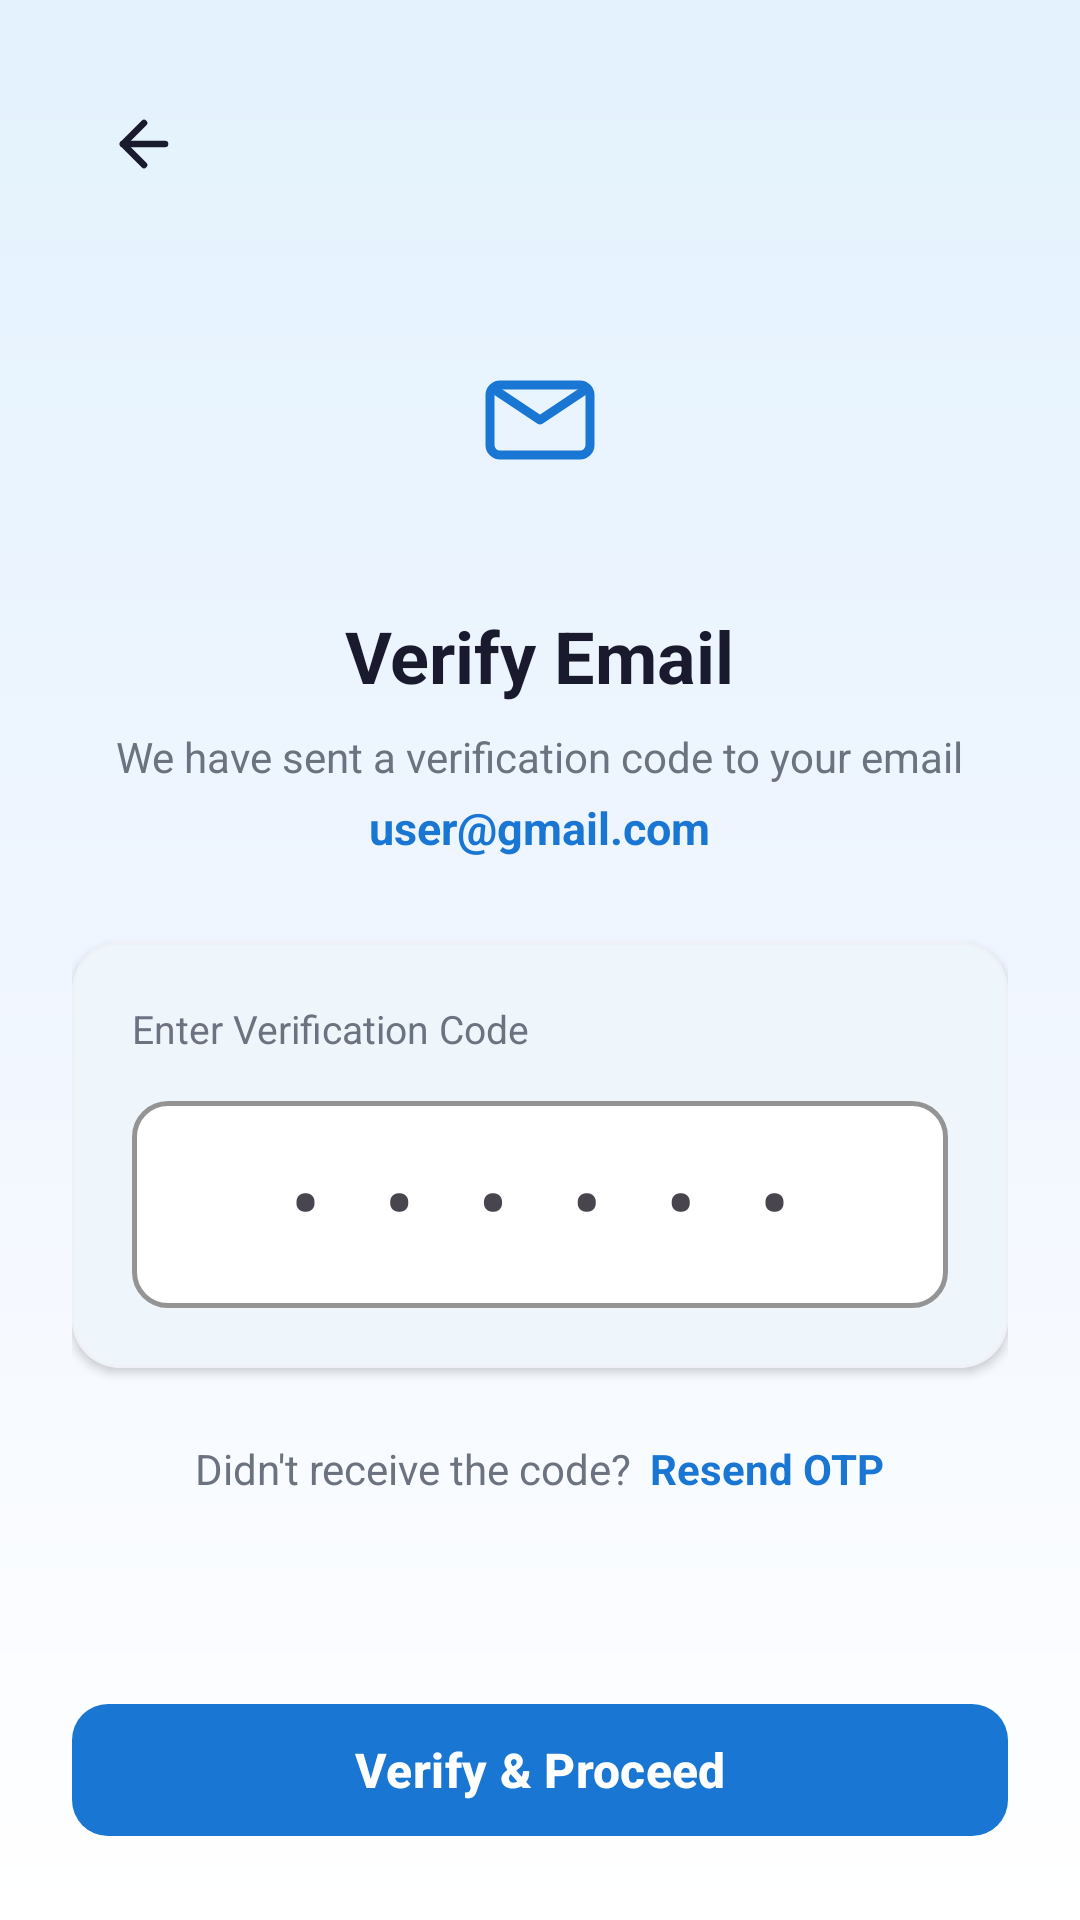

Write the Android layout XML for this screen, with the resource values it uses.
<!-- AndroidManifest.xml: activity theme Theme.MediQ.Auth -->
<!-- res/layout/activity_otp_verification.xml -->
<?xml version="1.0" encoding="utf-8"?>
<androidx.constraintlayout.widget.ConstraintLayout xmlns:android="http://schemas.android.com/apk/res/android"
    xmlns:app="http://schemas.android.com/apk/res-auto"
    xmlns:tools="http://schemas.android.com/tools"
    android:id="@+id/rootOtpVerification"
    android:layout_width="match_parent"
    android:layout_height="match_parent"
    android:background="@drawable/bg_gradient_light_blue"
    android:fitsSystemWindows="true"
    android:padding="24dp">

    
    <ImageButton
        android:id="@+id/btnBack"
        android:layout_width="48dp"
        android:layout_height="48dp"
        android:background="?attr/selectableItemBackgroundBorderless"
        android:contentDescription="@string/btn_cancel"
        android:padding="12dp"
        android:src="@drawable/ic_arrow_back"
        app:layout_constraintStart_toStartOf="parent"
        app:layout_constraintTop_toTopOf="parent" />

    
    <LinearLayout
        android:layout_width="match_parent"
        android:layout_height="wrap_content"
        android:gravity="center_horizontal"
        android:orientation="vertical"
        app:layout_constraintBottom_toTopOf="@+id/btnVerifyOtp"
        app:layout_constraintTop_toBottomOf="@+id/btnBack"
        app:layout_constraintVertical_bias="0.3">

        
        <FrameLayout
            android:layout_width="80dp"
            android:layout_height="80dp"
            android:background="@drawable/bg_icon_rounded_blue">

            <ImageView
                android:layout_width="40dp"
                android:layout_height="40dp"
                android:layout_gravity="center"
                android:src="@drawable/ic_email_outline"
                app:tint="@color/colorPrimary"
                android:contentDescription="Email Verification" />
        </FrameLayout>

        
        <TextView
            android:id="@+id/tvOtpTitle"
            android:layout_width="wrap_content"
            android:layout_height="wrap_content"
            android:layout_marginTop="24dp"
            android:text="@string/otp_title"
            android:textColor="@color/colorTextPrimary"
            android:textSize="24sp"
            android:textStyle="bold" />

        
        <TextView
            android:id="@+id/tvOtpSubtitle"
            android:layout_width="wrap_content"
            android:layout_height="wrap_content"
            android:layout_marginTop="8dp"
            android:gravity="center"
            android:text="@string/otp_subtitle"
            android:textColor="@color/colorTextSecondary"
            android:textSize="14sp" />

        
        <TextView
            android:id="@+id/tvTargetEmail"
            android:layout_width="wrap_content"
            android:layout_height="wrap_content"
            android:layout_marginTop="4dp"
            android:gravity="center"
            android:text="user@gmail.com"
            android:textColor="@color/colorPrimary"
            android:textSize="15sp"
            android:textStyle="bold" />

        
        <com.google.android.material.card.MaterialCardView
            style="@style/Widget.MediQ.CardView"
            android:layout_width="match_parent"
            android:layout_height="wrap_content"
            android:layout_marginTop="28dp"
            app:cardCornerRadius="16dp"
            app:cardElevation="2dp"
            app:strokeColor="#EEF2F6"
            app:strokeWidth="1dp">

            <LinearLayout
                android:layout_width="match_parent"
                android:layout_height="wrap_content"
                android:orientation="vertical"
                android:padding="20dp">

                <TextView
                    android:layout_width="wrap_content"
                    android:layout_height="wrap_content"
                    android:text="@string/otp_enter_code"
                    android:textColor="@color/colorTextSecondary"
                    android:textSize="13sp" />

                <com.google.android.material.textfield.TextInputLayout
                    android:id="@+id/tilOtpCode"
                    style="@style/Widget.MediQ.TextInputLayout"
                    android:layout_width="match_parent"
                    android:layout_height="wrap_content"
                    android:layout_marginTop="10dp"
                    app:boxStrokeColor="@color/colorPrimary"
                    app:boxStrokeWidth="1.5dp">

                    <com.google.android.material.textfield.TextInputEditText
                        android:id="@+id/etOtpCode"
                        android:layout_width="match_parent"
                        android:layout_height="wrap_content"
                        android:gravity="center"
                        android:hint="• • • • • •"
                        android:inputType="number"
                        android:letterSpacing="0.3"
                        android:maxLength="6"
                        android:textColor="@color/colorTextPrimary"
                        android:textSize="26sp"
                        android:textStyle="bold" />
                </com.google.android.material.textfield.TextInputLayout>

            </LinearLayout>
        </com.google.android.material.card.MaterialCardView>

        
        <LinearLayout
            android:layout_width="wrap_content"
            android:layout_height="wrap_content"
            android:layout_marginTop="20dp"
            android:gravity="center_vertical"
            android:orientation="horizontal">

            <TextView
                android:layout_width="wrap_content"
                android:layout_height="wrap_content"
                android:text="@string/text_didnt_receive_otp"
                android:textColor="@color/colorTextSecondary"
                android:textSize="14sp" />

            <TextView
                android:id="@+id/tvResendOtp"
                android:layout_width="wrap_content"
                android:layout_height="wrap_content"
                android:layout_marginStart="6dp"
                android:background="?attr/selectableItemBackground"
                android:paddingVertical="4dp"
                android:text="@string/text_resend_otp"
                android:textColor="@color/colorPrimary"
                android:textSize="14sp"
                android:textStyle="bold" />
        </LinearLayout>

        
        <ProgressBar
            android:id="@+id/progressBar"
            android:layout_width="32dp"
            android:layout_height="32dp"
            android:layout_marginTop="16dp"
            android:indeterminateTint="@color/colorPrimary"
            android:visibility="gone" />

    </LinearLayout>

    
    <com.google.android.material.button.MaterialButton
        android:id="@+id/btnVerifyOtp"
        style="@style/Widget.MediQ.Button.Primary"
        android:layout_width="match_parent"
        android:layout_height="52dp"
        android:text="@string/btn_verify_otp"
        app:layout_constraintBottom_toBottomOf="parent"
        app:layout_constraintEnd_toEndOf="parent"
        app:layout_constraintStart_toStartOf="parent" />

</androidx.constraintlayout.widget.ConstraintLayout>
<!-- resources referenced by this layout -->
<resources>
  <color name="colorPrimary">#1976D2</color>
  <color name="colorTextPrimary">#1A1A2E</color>
  <color name="colorTextSecondary">#6B7280</color>
  <!-- drawable bg_gradient_light_blue (drawable) -->
  <?xml version="1.0" encoding="utf-8"?>
  <shape xmlns:android="http://schemas.android.com/apk/res/android"
      android:shape="rectangle">
      <gradient
          android:startColor="#E3F2FD"
          android:centerColor="#F0F6FF"
          android:endColor="#FFFFFF"
          android:angle="270" />
  </shape>
  <!-- drawable ic_arrow_back (drawable) -->
  <vector xmlns:android="http://schemas.android.com/apk/res/android"
      android:width="24dp"
      android:height="24dp"
      android:viewportWidth="24"
      android:viewportHeight="24">
      <path
          android:fillColor="#00000000"
          android:strokeColor="#1A1A2E"
          android:strokeWidth="2.2"
          android:strokeLineCap="round"
          android:strokeLineJoin="round"
          android:pathData="M19,12 L5,12" />
      <path
          android:fillColor="#00000000"
          android:strokeColor="#1A1A2E"
          android:strokeWidth="2.2"
          android:strokeLineCap="round"
          android:strokeLineJoin="round"
          android:pathData="M12,19 L5,12 L12,5" />
  </vector>
  <string name="btn_cancel">Cancel</string>
  <string name="btn_verify_otp">Verify &amp; Proceed</string>
  <string name="otp_enter_code">Enter Verification Code</string>
  <string name="otp_subtitle">We have sent a verification code to your email</string>
  <string name="otp_title">Verify Email</string>
  <string name="text_didnt_receive_otp">Didn\'t receive the code?</string>
  <string name="text_resend_otp">Resend OTP</string>
  <style name="Widget.MediQ.Button.Primary" parent="Widget.Material3.Button">
          <item name="backgroundTint">@color/colorPrimary</item>
          <item name="android:textColor">@color/white</item>
          <item name="android:textSize">16sp</item>
          <item name="android:textStyle">bold</item>
          <item name="cornerRadius">12dp</item>
          <item name="android:minHeight">52dp</item>
      </style>
  <style name="Widget.MediQ.CardView" parent="Widget.Material3.CardView.Elevated">
          <item name="cardCornerRadius">16dp</item>
          <item name="cardElevation">2dp</item>
          <item name="cardBackgroundColor">@color/colorCardBackground</item>
      </style>
  <style name="Widget.MediQ.TextInputLayout" parent="Widget.Material3.TextInputLayout.OutlinedBox">
          <item name="boxCornerRadiusTopStart">12dp</item>
          <item name="boxCornerRadiusTopEnd">12dp</item>
          <item name="boxCornerRadiusBottomStart">12dp</item>
          <item name="boxCornerRadiusBottomEnd">12dp</item>
          <item name="boxStrokeColor">@color/colorDivider</item>
          <item name="boxBackgroundColor">@color/colorSurface</item>
      </style>
  <style name="Theme.MediQ.Auth" parent="Theme.MediQ">
          <item name="android:windowBackground">@color/colorBackgroundLight</item>
          <item name="android:statusBarColor">@color/colorBackgroundLight</item>
      </style>
  <color name="white">#FFFFFFFF</color>
  <color name="colorCardBackground">#FFFFFF</color>
  <color name="colorDivider">#E0E0E0</color>
  <color name="colorSurface">#FFFFFF</color>
  <style name="Theme.MediQ" parent="Base.Theme.MediQ" />
  <color name="colorBackgroundLight">#EEF4FF</color>
  <color name="colorPrimaryDark">#1565C0</color>
  <color name="colorAccent">#2196F3</color>
  <color name="colorBackground">#F5F8FF</color>
  <color name="colorTextHint">#9CA3AF</color>
</resources>
